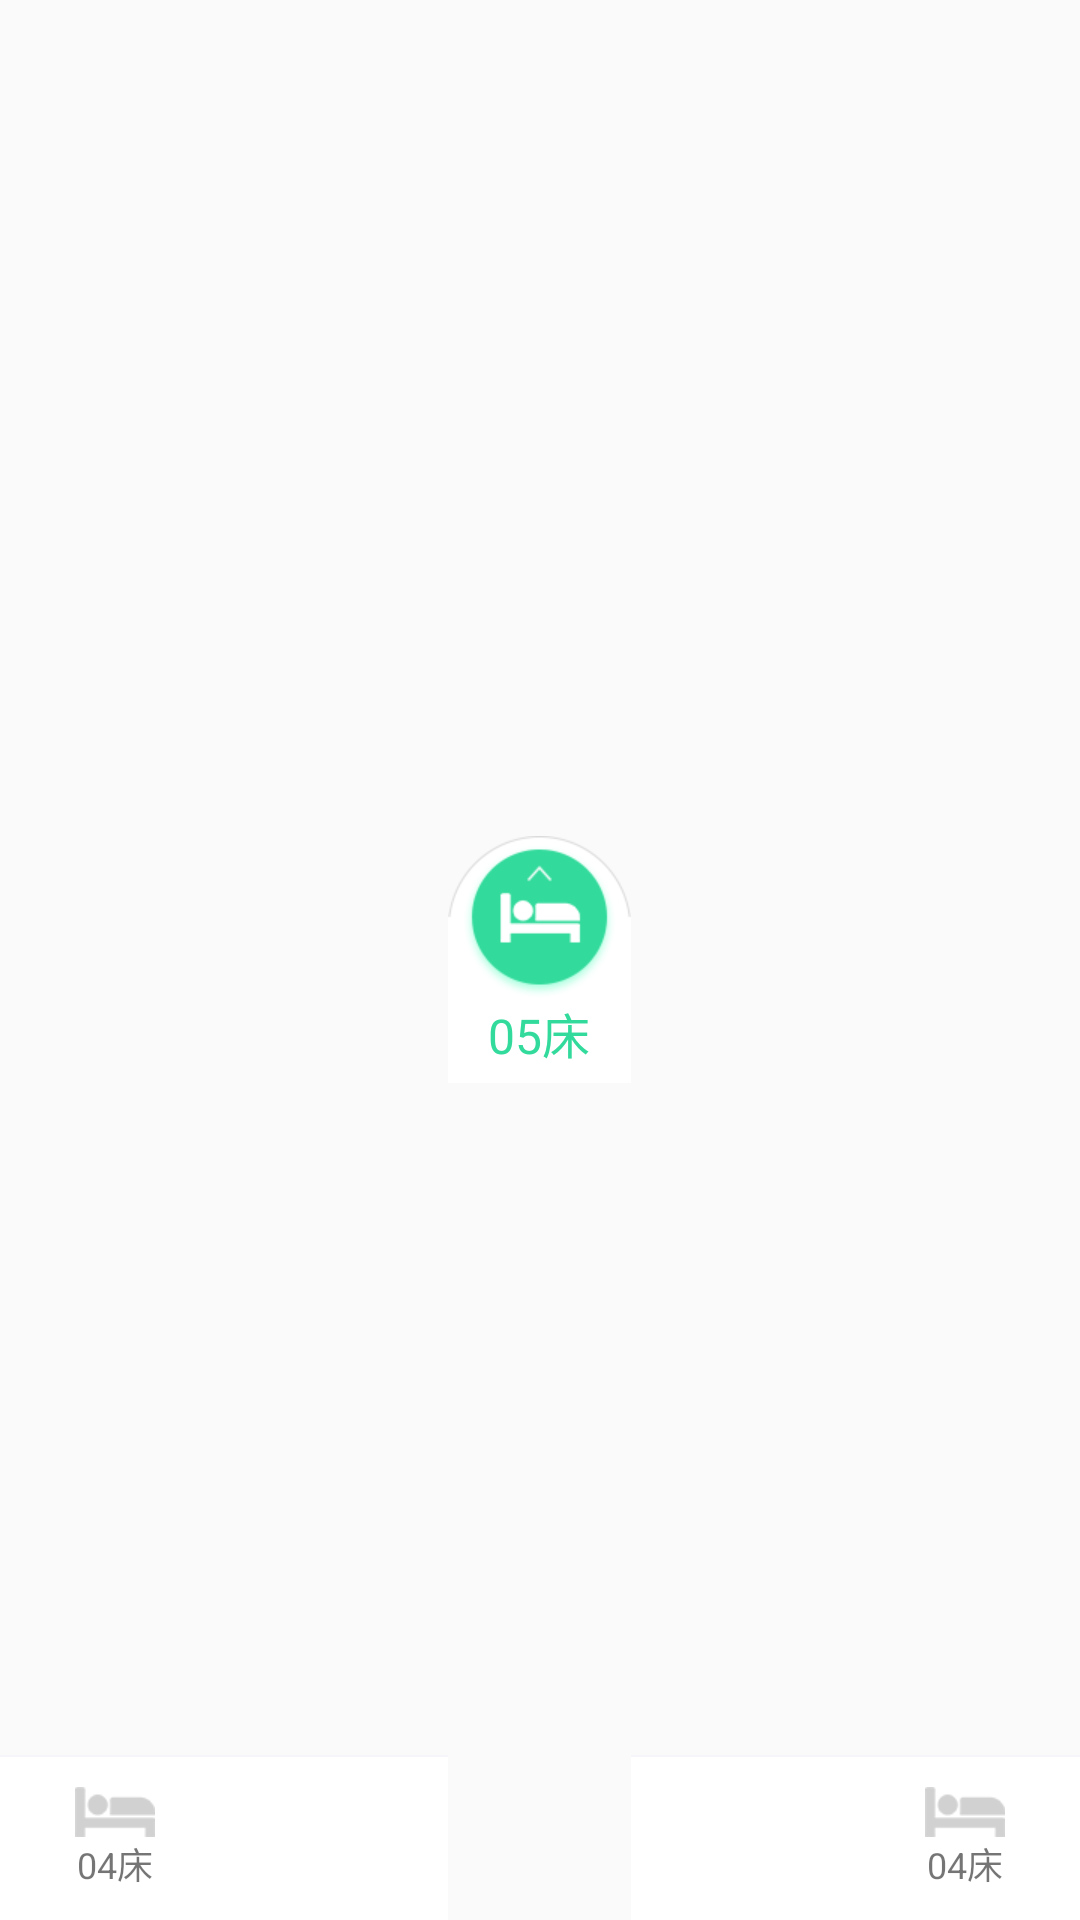

Here is an Android app screen rendered from its layout file. Give the layout XML and the strings, colors and styles it references.
<!-- AndroidManifest.xml: application theme AppTheme -->
<!-- res/layout/layout_main_bottom.xml -->
<?xml version="1.0" encoding="utf-8"?>
<LinearLayout xmlns:android="http://schemas.android.com/apk/res/android"
    android:layout_width="match_parent"
    android:layout_height="wrap_content"
    android:background="@android:color/transparent"
    android:gravity="center"
    android:orientation="horizontal">

    <LinearLayout
        android:layout_width="wrap_content"
        android:layout_height="wrap_content"
        android:layout_gravity="bottom"
        android:layout_weight="1"
        android:background="@color/colorWhite"
        android:orientation="vertical">

        <include layout="@layout/layout_line" />

        <TextView
            android:id="@+id/main_beds_left"
            android:layout_width="wrap_content"
            android:layout_height="wrap_content"
            android:layout_gravity="left"
            android:background="@drawable/op_bg"
            android:drawableTop="@mipmap/ic_not_choed_beds"
            android:gravity="center"
            android:paddingBottom="@dimen/x20"
            android:paddingRight="@dimen/x50"
            android:paddingLeft="@dimen/x50"
            android:paddingTop="@dimen/x20"
            android:text="04床"
            android:textSize="@dimen/font_size_public_small" />

    </LinearLayout>


    <LinearLayout
        android:id="@+id/main_beds_mid_layout"
        android:layout_width="wrap_content"
        android:layout_height="wrap_content"
        android:orientation="vertical">

        <ImageView
            android:layout_width="wrap_content"
            android:layout_height="wrap_content"
            android:src="@mipmap/ic_mid_choed_beds" />

        <TextView
            android:id="@+id/main_beds_mid"
            android:layout_width="match_parent"
            android:layout_height="wrap_content"
            android:background="@color/colorWhite"
            android:gravity="center"
            android:paddingBottom="@dimen/x10"
            android:text="05床"
            android:textColor="@color/color_beds_choed_text"
            android:textSize="@dimen/font_size_public_big" />


    </LinearLayout>


    <LinearLayout
        android:layout_width="wrap_content"
        android:layout_height="wrap_content"
        android:layout_gravity="bottom"
        android:layout_weight="1"
        android:background="@color/colorWhite"
        android:orientation="vertical">

        <include layout="@layout/layout_line" />

        <TextView
            android:id="@+id/main_beds_right"
            android:layout_width="wrap_content"
            android:layout_height="wrap_content"
            android:layout_gravity="right"
            android:background="@drawable/op_bg"
            android:drawableTop="@mipmap/ic_not_choed_beds"
            android:gravity="center"
            android:paddingBottom="@dimen/x20"
            android:paddingRight="@dimen/x50"
            android:paddingLeft="@dimen/x50"
            android:paddingTop="@dimen/x20"
            android:text="04床"
            android:textSize="@dimen/font_size_public_small" />

    </LinearLayout>

</LinearLayout>
<!-- res/layout/layout_line.xml (included above) -->
<?xml version="1.0" encoding="utf-8"?>
<View xmlns:android="http://schemas.android.com/apk/res/android"
    android:id="@+id/h_line"
    android:layout_width="match_parent"
    android:layout_height="@dimen/y1"
    android:background="@color/color_main_fragment_bg" />
<!-- resources referenced by this layout -->
<resources>
  <color name="colorWhite">#FFFFFF</color>
  <color name="color_beds_choed_text">#32da9c</color>
  <color name="color_main_fragment_bg">#f5f5fa</color>
  <dimen name="font_size_public_big">16sp</dimen>
  <dimen name="font_size_public_small">12sp</dimen>
  <dimen name="x10">10.0px</dimen>
  <dimen name="x20">20.0px</dimen>
  <dimen name="x50">50.0px</dimen>
  <dimen name="y1">1.0px</dimen>
  <!-- drawable op_bg (drawable) -->
  <?xml version="1.0" encoding="utf-8"?>
  <selector xmlns:android="http://schemas.android.com/apk/res/android">
      
      
      
      
          
      
      
      
      
  
      
      
      
      
  
      
      
  
  
  
      <item android:drawable="@drawable/op_ed_bg" android:state_activated="true"/>
      <item android:drawable="@drawable/op_ed_bg" android:state_pressed="true"/>
      <item android:drawable="@drawable/op_ed_bg" android:state_checked="true"/>
      <item android:drawable="@drawable/op_ed_bg" android:state_focused="true"/>
      <item android:drawable="@drawable/op_before_bg" />
  
  
  </selector>
  <!-- mipmap ic_mid_choed_beds: png bitmap (mipmap-xhdpi, 20838 bytes) -->
  <!-- mipmap ic_not_choed_beds: png bitmap (mipmap-xhdpi, 883 bytes) -->
  <style name="AppTheme" parent="Theme.AppCompat.Light.NoActionBar">
          
          <item name="colorPrimary">@color/colorPrimary</item>
          <item name="colorPrimaryDark">@color/colorPrimaryDark</item>
          <item name="colorAccent">@color/colorAccent</item>
      </style>
  <!-- drawable op_ed_bg (drawable) -->
  <?xml version="1.0" encoding="utf-8"?>
  <shape xmlns:android="http://schemas.android.com/apk/res/android">
  
      <solid android:color="#d9d8d8" />
  
  </shape>
  <!-- drawable op_before_bg (drawable) -->
  <?xml version="1.0" encoding="utf-8"?>
  <shape xmlns:android="http://schemas.android.com/apk/res/android">
  
      <solid android:color="@color/colorWhite" />
  
  </shape>
  <color name="colorPrimary">#2dae9a</color>
  <color name="colorPrimaryDark">#2dae9a</color>
  <color name="colorAccent">#d0f9f2f2</color>
</resources>
